Dataset: data (GitHub, rakshith077-bn/Parasitic-Egg-Detection). Classes: Ascaris lumbricoides, Capillaria philippinensis, Enterobius vermicularis, Fasciolopsis buski, hookworm egg, Hymenolepis diminuta, Hymenolepis nana, Opisthorchis viverrine, Paragonimus spp, Taenia spp egg, Trichuris trichiura.

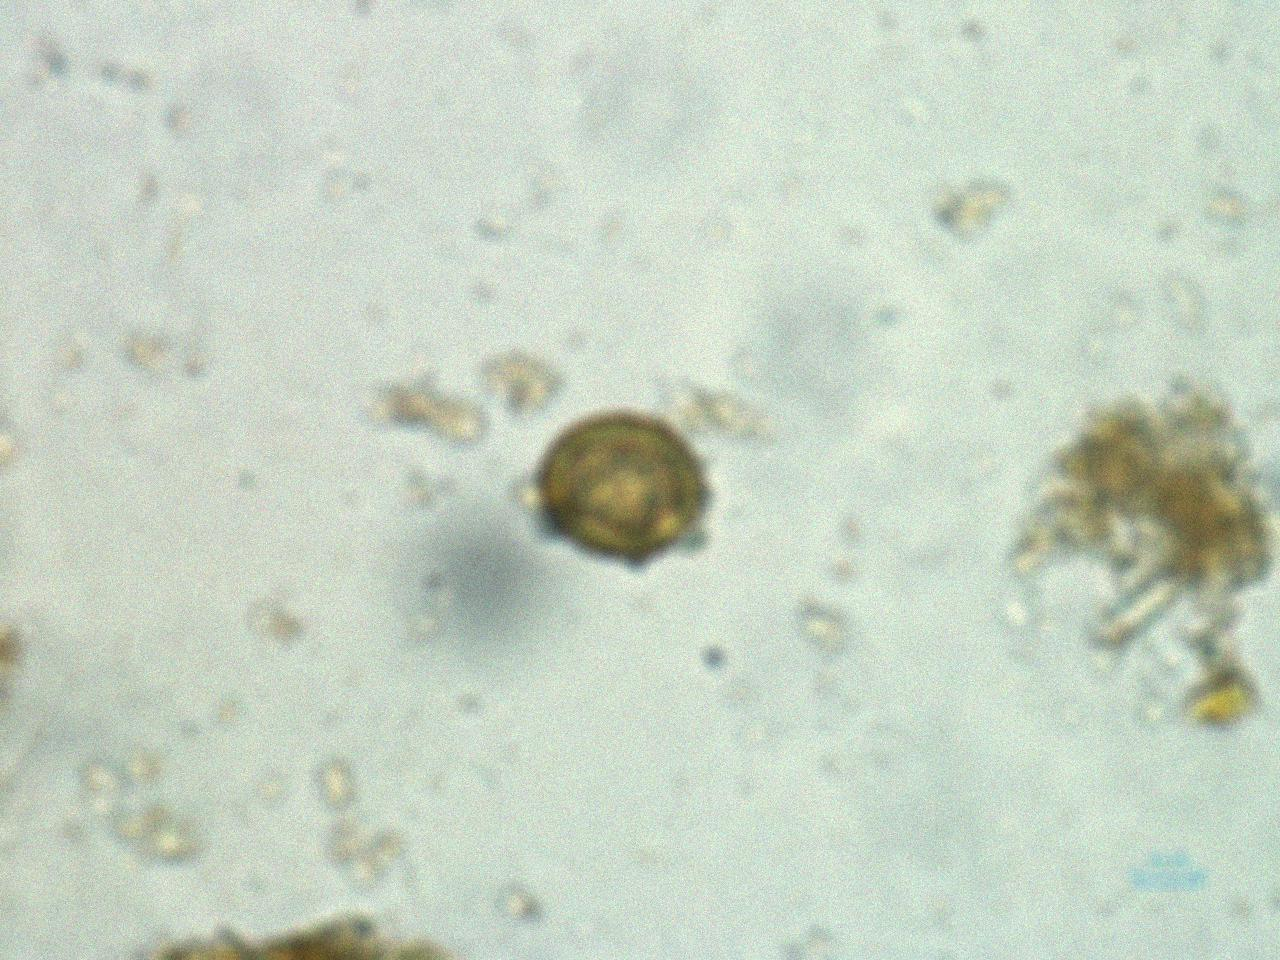
Label: Taenia spp egg

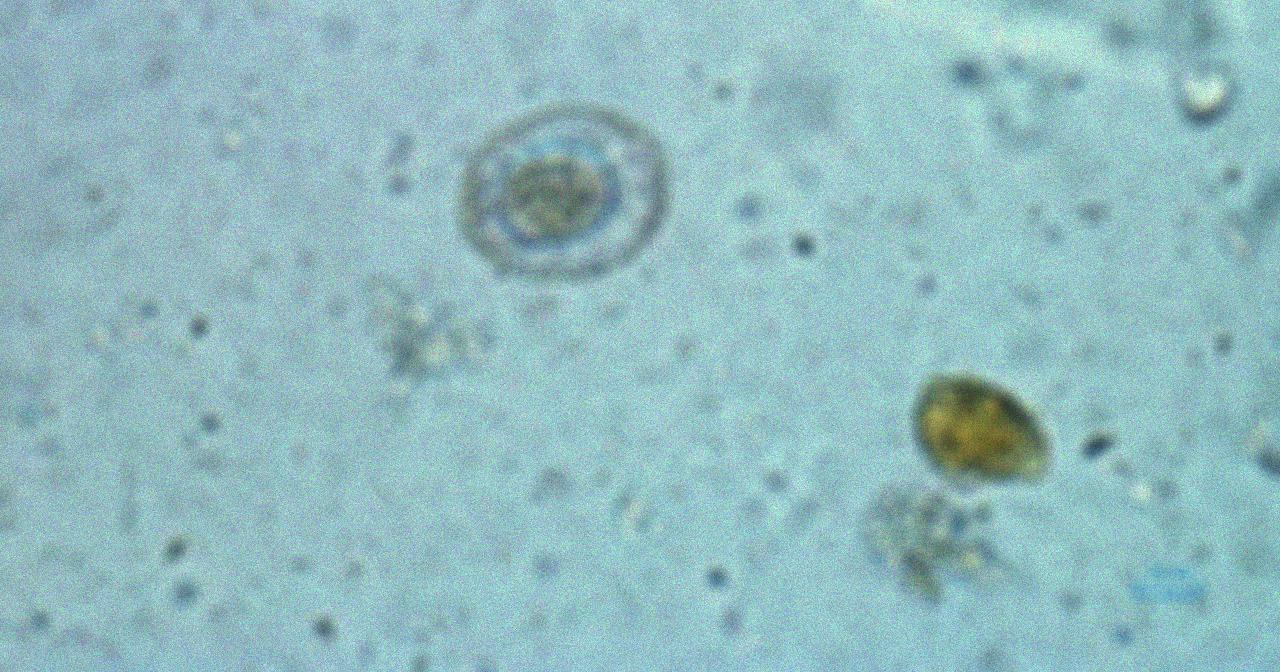
Label: Hymenolepis nana

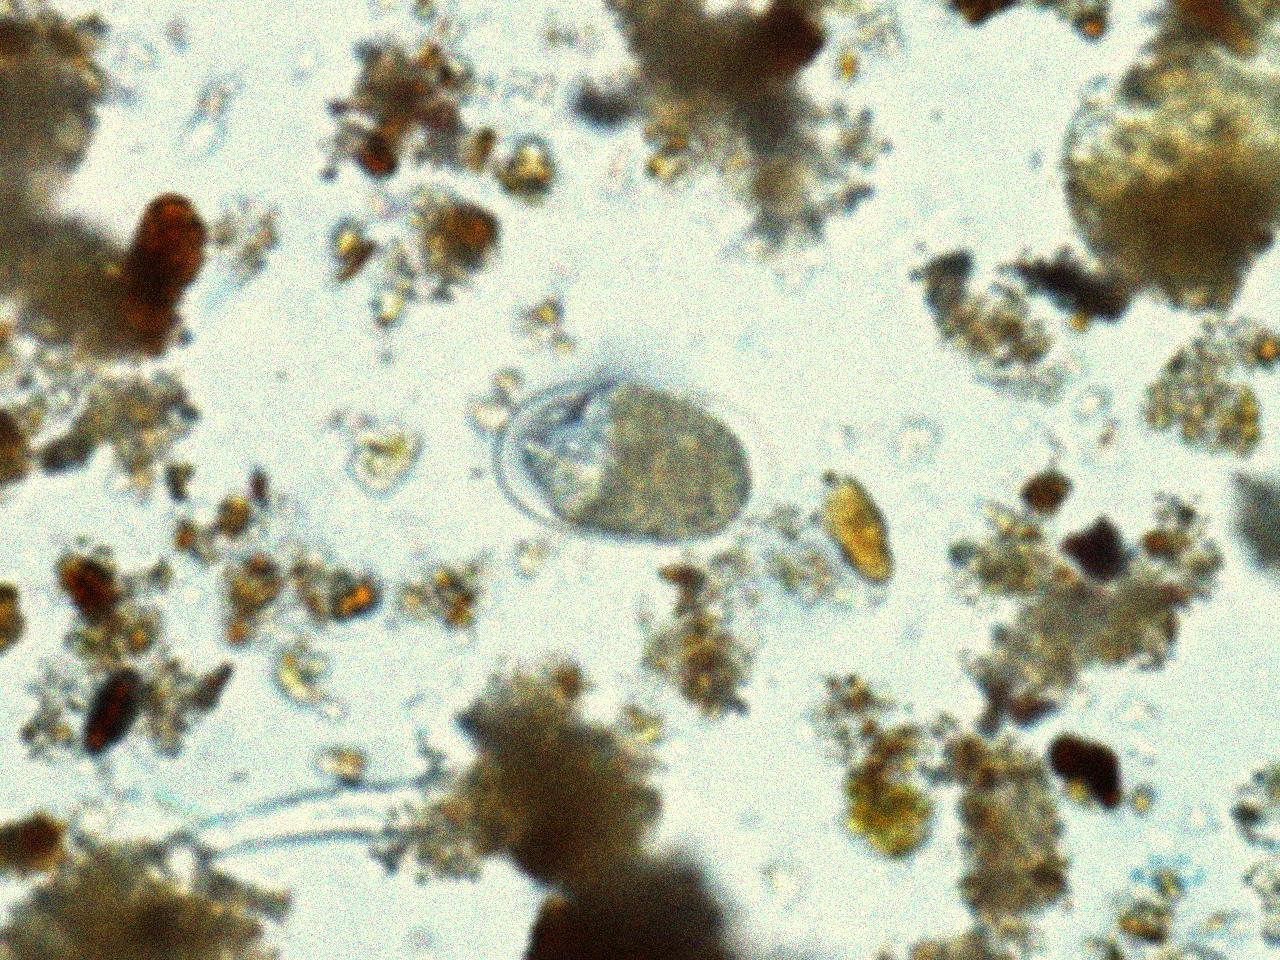
Label: hookworm egg

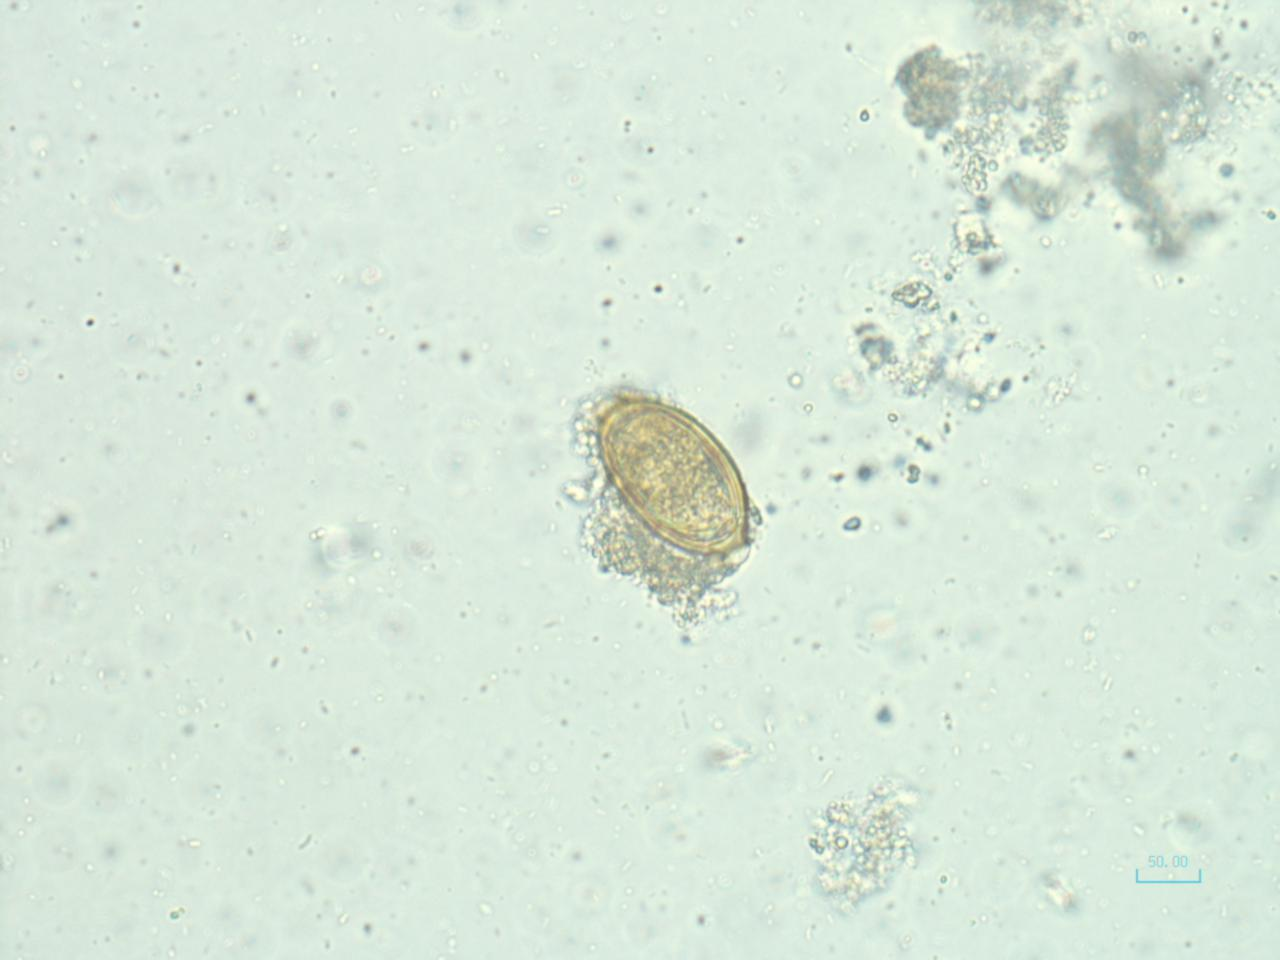
Label: Trichuris trichiura

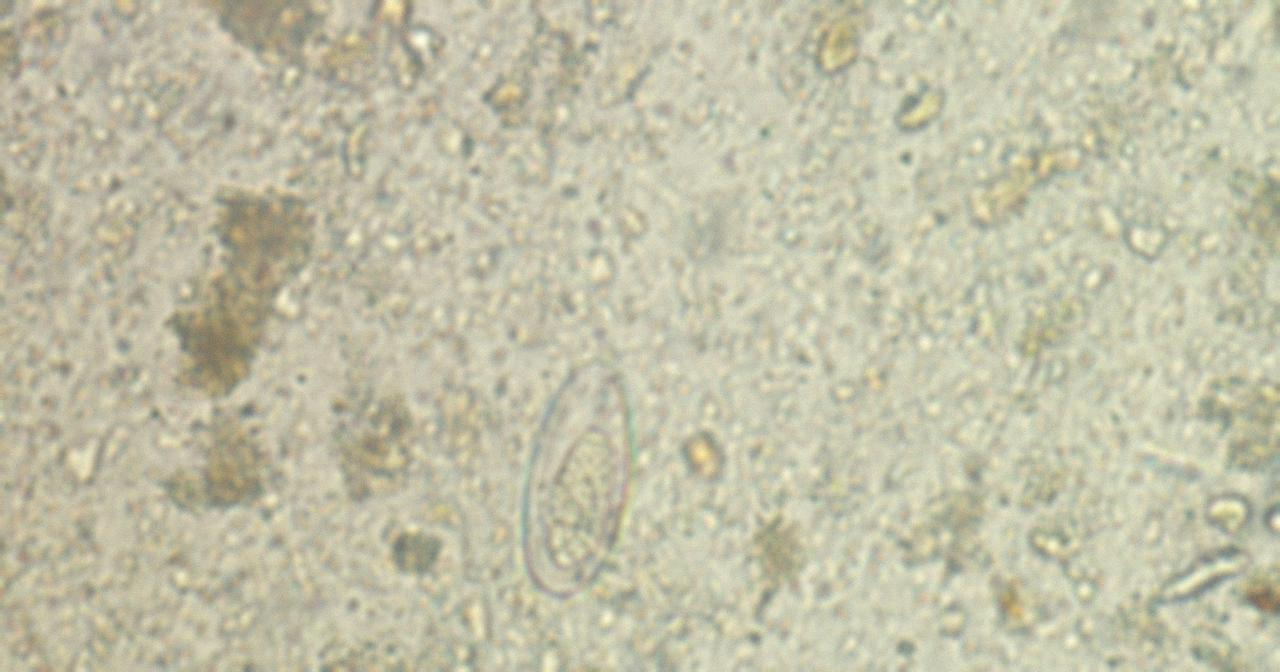
Label: Enterobius vermicularis

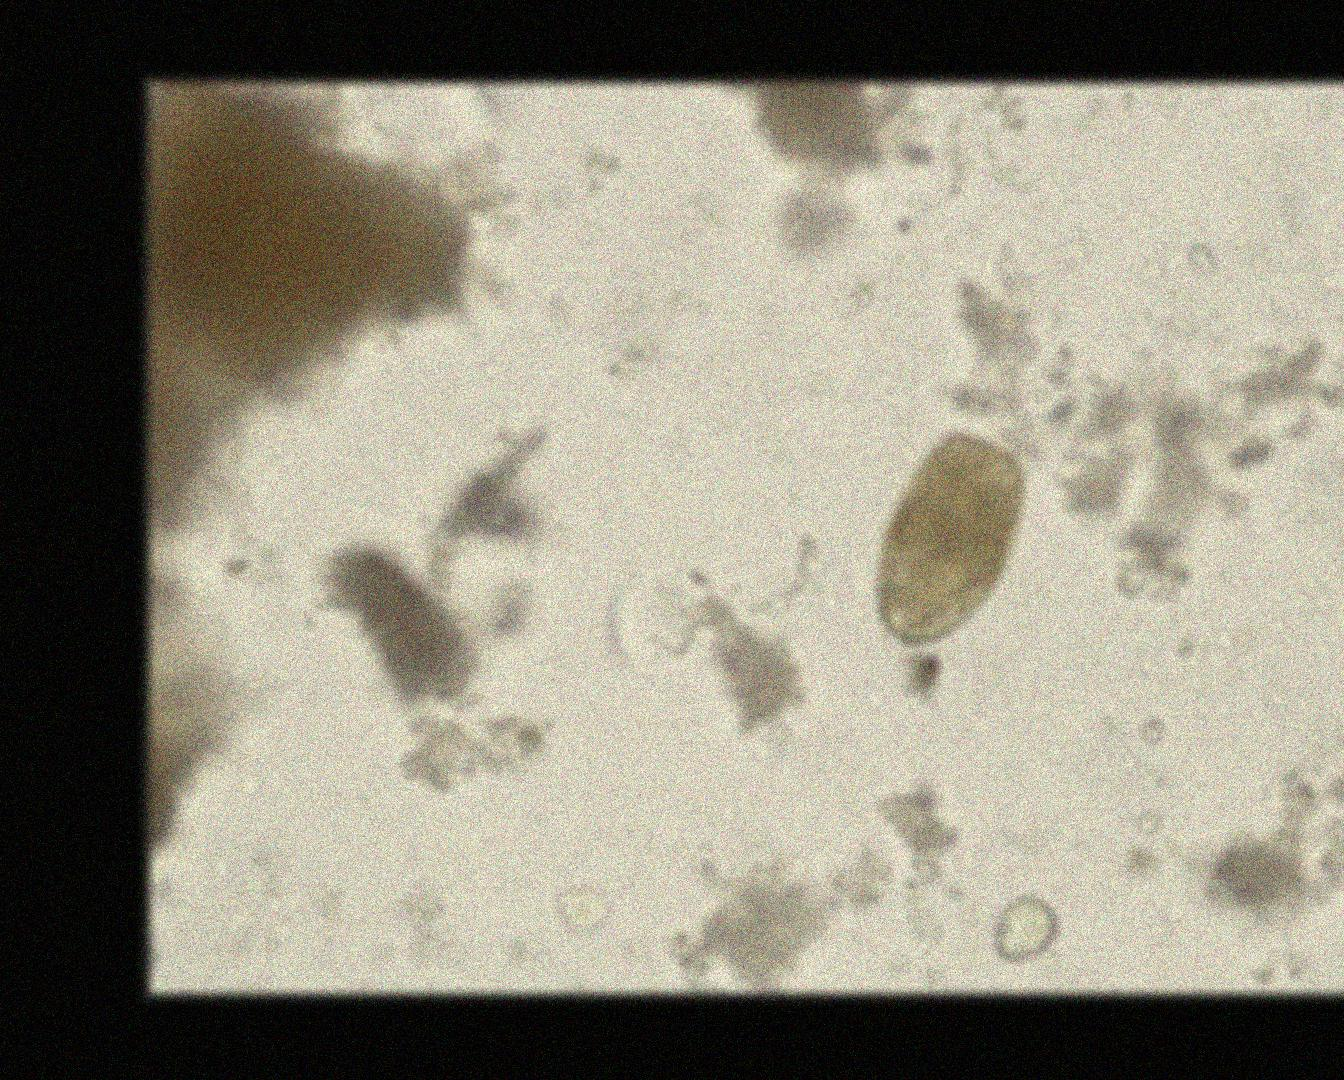
Label: Paragonimus spp
